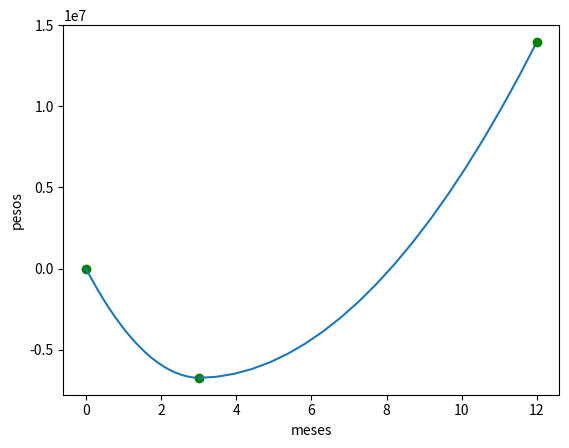

The script that saved this image:
M = 1000000
import sys
import numpy as np
import matplotlib.pyplot as plt
import sympy as sp

costo_warm_glass_m_2 = [9000]  # materias primas, sin transporte, sin nada

costo_con_manofactura = [13000,10000,8000]

costo_vieja = 65000

precio_venta = [18000, 16990, 15000]

unidades_ferreterias = [10,20,35]

n_ferreterias = [25,100,1000]

inversion_inicial = 8000000
p= [0,0,0]
for i in range (3):
    if i == 0:
        p[i] = (unidades_ferreterias[i] * n_ferreterias[i] * (precio_venta[i]-costo_con_manofactura[i]) - inversion_inicial)
    else:
        p[i] = unidades_ferreterias[i] * n_ferreterias[i] * (precio_venta[i]-costo_con_manofactura[i]) 

p.insert(0,0)
p.pop()

e = [-5*M,-1.5*M,10*M]
print(p)
print(e)
def Pe(p, e):
    h = []
    for i in range(len(p)-1):
        h.append("")
        h[i] = [p[i], e[i] , p[i+1]]

    return h
#x va aser lista de listas con los numeros [[xi, ()/2, xi+1], []]. y lo mismo  


def interpolar (x, y):
  A = []
  for i in range(len(x)):
    if i == len(x)-1:
        break

    xi = np.array([ x[i], (x[i] + x[i+1])/2, x[i+1] ])
    V = np.vander(xi)
    yi = np.transpose(np.array(y[i]))
    coefs = np.linalg.solve(V,yi)

    coefs = coefs.tolist()
    A.append(coefs)
 
  return A

X = [0,3,12]

A = interpolar(X, Pe(p, e))
 
c = 0
ja = 0
for i in range(len(X)):
    plt.plot(X[i], p[i], 'go')
    if i == len(X)-1:
        break
    x = np.linspace(X[i], X[i+1], 20)
    plt.plot(x, np.polyval(A[c], x), color = "C0")
    c+=1

plt.xlabel('meses')
plt.ylabel('pesos')

plt.show()
